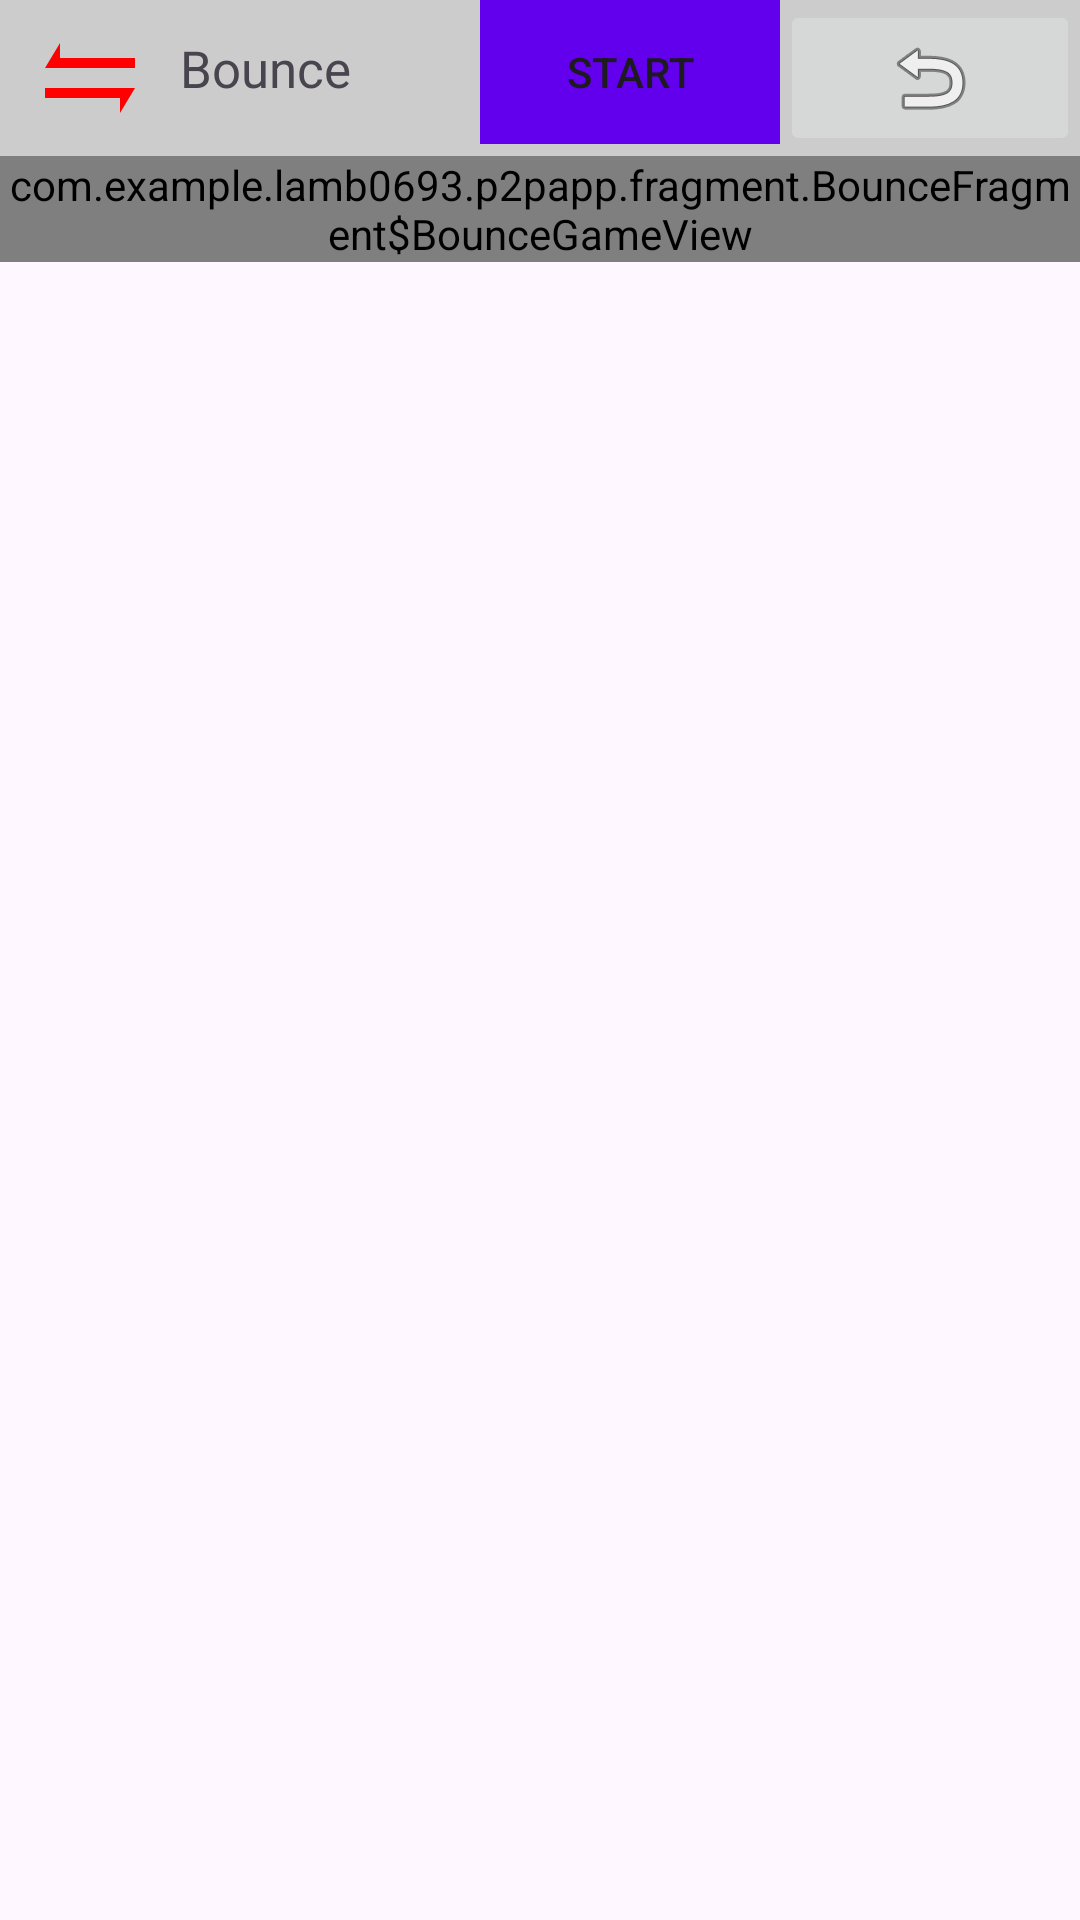

Android layout source for this screen:
<!-- AndroidManifest.xml: application theme Theme.P2papp -->
<!-- res/layout/fragment_bounce.xml -->
<?xml version="1.0" encoding="utf-8"?>
<LinearLayout xmlns:android="http://schemas.android.com/apk/res/android"
    xmlns:app="http://schemas.android.com/apk/res-auto"
    xmlns:tools="http://schemas.android.com/tools"
    android:layout_width="match_parent"
    android:layout_height="match_parent"
    android:orientation="vertical"
    tools:context=".fragment.BounceFragment" >

    <LinearLayout
        android:background="#cccccc"
        android:layout_width="match_parent"
        android:layout_height="wrap_content"
        android:orientation="horizontal">

        <ImageView
            android:id="@+id/imageSocketConnectStatus"
            android:layout_width="60dp"
            android:layout_height="match_parent"
            android:adjustViewBounds="true"
            android:paddingHorizontal="10dp"
            android:src="@drawable/custom_socket_connection_off"
            tools:ignore="ContentDescription" />

        <TextView
            android:id="@+id/textView3"
            android:layout_width="0dp"
            android:layout_height="wrap_content"
            android:layout_weight="1"
            android:textSize="17sp"
            android:text="@string/bounce_game" />

        <Button
            android:id="@+id/buttonStarBounceGame"
            android:layout_width="100dp"
            android:layout_height="wrap_content"
            style="@style/CustomBorderlessButtonWithColorPrimary"
            android:text="@string/start" />

        <ImageButton
            android:id="@+id/buttonToHomeFromTest"
            android:layout_width="100dp"
            android:layout_height="wrap_content"
            android:src="@android:drawable/ic_menu_revert"
            android:contentDescription="@string/image_button_to_home" />
    </LinearLayout>

    <view class="com.example.example.p2papp.fragment.BounceFragment$BounceGameView"
        android:id="@+id/viewTestGame"
        android:background="@color/design_default_color_primary"
        android:layout_width="match_parent"
        android:layout_height="wrap_content" />
</LinearLayout>
<!-- resources referenced by this layout -->
<resources>
  <!-- drawable custom_socket_connection_off (drawable) -->
  <?xml version="1.0" encoding="utf-8"?>
  <vector xmlns:android="http://schemas.android.com/apk/res/android"
      android:width="60dp"
      android:height="60dp"
      android:viewportWidth="48"
      android:viewportHeight="24">
  
      
      <path
          android:fillColor="#FF0000"
          android:pathData="M12,5L6,10L42,10L42,8L12,8Z" />
  
      <path
          android:fillColor="#FF0000"
          android:pathData="M36,19L42,14L6,14L6,16L36,16Z" />
  
  </vector>
  <string name="bounce_game">Bounce</string>
  <string name="image_button_to_home">imageButtonToHOme</string>
  <string name="start">Start</string>
  <style name="CustomBorderlessButtonWithColorPrimary" parent="Widget.AppCompat.Button.Borderless">
          <item name="android:background">@color/design_default_color_primary</item>
      </style>
  <style name="Theme.P2papp" parent="Base.Theme.P2papp" />
  <style name="Base.Theme.P2papp" parent="Theme.Material3.DayNight.NoActionBar">
          
          
      </style>
</resources>
